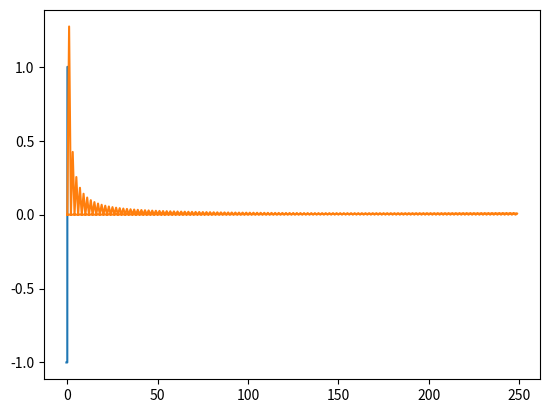

Write Python code to recreate this figure.
# -*- coding: utf-8 -*-
"""
Created on Sat Dec  5 01:36:39 2020

[redacted]
"""
import math as m
from matplotlib import pyplot as plt
import numpy as np

def func(t):
    if (t<0):
        f=-1
    else:
        f=1
    return f
n=500
dt=1/n
x_t=np.zeros((n,1),dtype=float)
y_t=np.zeros((n,1),dtype=complex)
x_f=np.zeros((n,1),dtype=float)
y_f=np.zeros((n,1),dtype=complex)
mag=np.zeros((n,1),dtype=float)
phase=np.zeros((n,1),dtype=float)
dft=np.ones((n,n),dtype=complex)

a=-0.5
for i in range(0,n):
    x_t[i][0]=a
    y_t[i][0]=func(x_t[i][0])
    if(i<n/2):
        x_f[i][0]=i
    a+=dt
    
#print(x_t)
#print(y_t)
#print(x_f)

    
j=complex('j')
omega=pow(m.e,((-2*m.pi*j)/n))


for i in range(1,n):
    for j in range(1,n):
        om=pow(omega,i*j)
        dft[i][j]=om


y_f=dft.dot(y_t)
for i in range(0,int(n/2)):
    mag[i][0]=(abs(y_f[i][0]))/(n/2)
    p=(y_f[i][0].imag)/(y_f[i][0].real)
    phase[i][0]=m.atan(p)


plt.plot(x_t,y_t)
plt.show()
plt.plot(x_f,mag)
plt.show()


